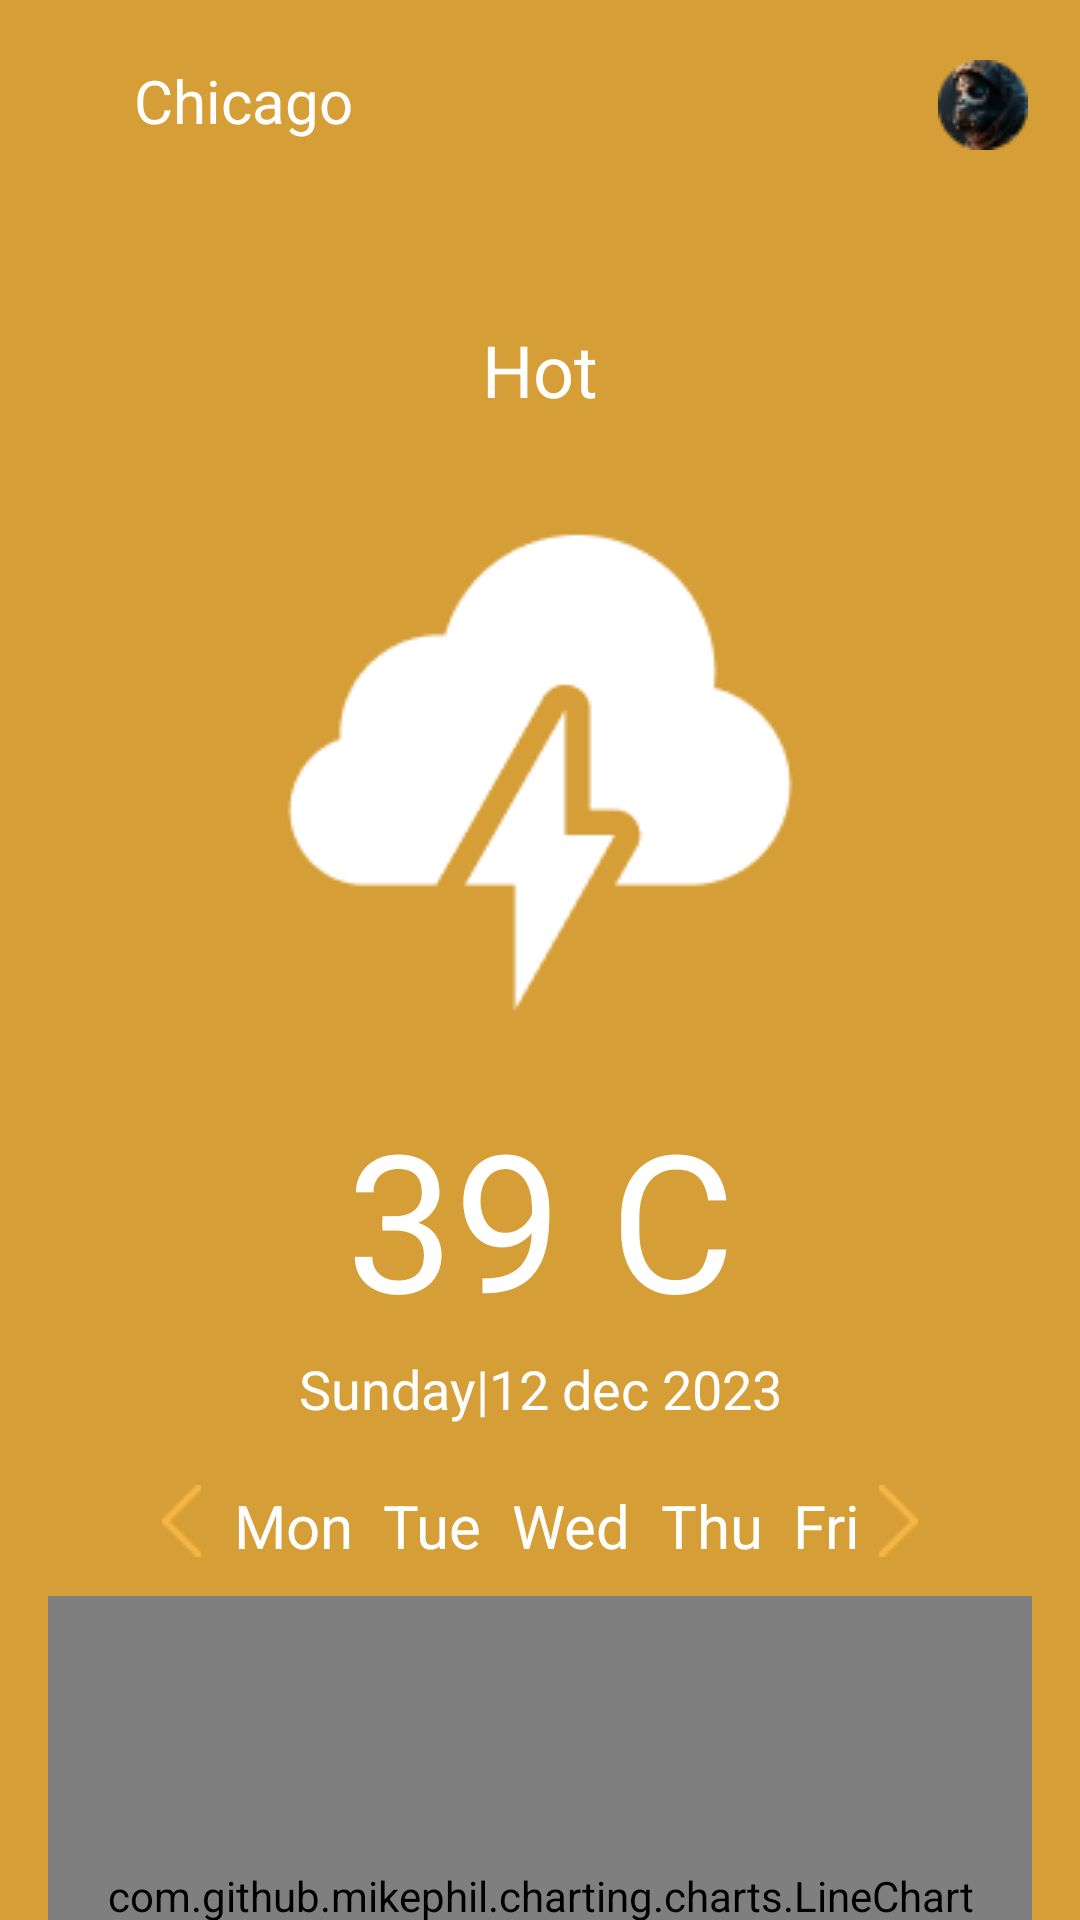

Reconstruct the res/layout file that produces this screen, plus the resources it refers to.
<!-- AndroidManifest.xml: application theme Theme.WheatherAppTest -->
<!-- res/layout/fragment_weatger.xml -->
<?xml version="1.0" encoding="utf-8"?>
<androidx.constraintlayout.widget.ConstraintLayout xmlns:android="http://schemas.android.com/apk/res/android"
    xmlns:tools="http://schemas.android.com/tools"
    android:layout_width="match_parent"
    android:layout_height="match_parent"
    xmlns:app="http://schemas.android.com/apk/res-auto"
    android:background="@color/backround"
    tools:context=".presentation.ui.fragment.WeatgerFragment">

    <ImageView
        android:id="@+id/img_location"
        android:layout_width="wrap_content"
        android:layout_height="wrap_content"
        app:layout_constraintTop_toTopOf="parent"
        app:layout_constraintStart_toStartOf="parent"
        app:layout_constraintEnd_toStartOf="@id/tv_name_country"
        android:src="@drawable/img_location"
        android:layout_marginTop="20dp"
        android:layout_marginStart="10dp"/>

    <TextView
        android:id="@+id/tv_name_country"
        android:layout_width="wrap_content"
        android:layout_height="wrap_content"
        app:layout_constraintStart_toEndOf="@id/img_location"
        android:text="Chicago"
        app:layout_constraintTop_toTopOf="@id/img_location"
        app:layout_constraintEnd_toStartOf="@id/img_swap"
        android:textColor="@color/white"
        android:textSize="20sp"/>


    <ImageView
        android:id="@+id/img_swap"
        android:layout_width="wrap_content"
        android:layout_height="wrap_content"
        app:layout_constraintStart_toEndOf="@id/tv_name_country"
        app:layout_constraintTop_toTopOf="@id/img_location"
        app:layout_constraintEnd_toStartOf="@id/img_avatar"
        android:src="@drawable/img_swap"
        android:layout_marginTop="10dp" />


    <ImageView
        android:id="@+id/img_avatar"
        android:layout_width="wrap_content"
        android:layout_height="wrap_content"
        app:layout_constraintEnd_toEndOf="parent"
        app:layout_constraintStart_toEndOf="@id/img_swap"
        app:layout_constraintTop_toTopOf="@id/img_location"
        android:src="@drawable/img_avatar"
        android:layout_marginStart="160dp"/>


    <TextView
        android:id="@+id/tv_weather"
        android:layout_width="wrap_content"
        android:layout_height="wrap_content"
        app:layout_constraintTop_toBottomOf="@id/tv_name_country"
        app:layout_constraintStart_toStartOf="parent"
        app:layout_constraintEnd_toEndOf="parent"
        android:text="Hot"
        android:layout_marginTop="60dp"
        android:textColor="@color/white"
        android:textSize="24sp"
        />

    <ImageView
        android:id="@+id/img_hot"
        android:layout_width="wrap_content"
        android:layout_height="wrap_content"
        app:layout_constraintStart_toStartOf="parent"
        app:layout_constraintEnd_toEndOf="parent"
        app:layout_constraintTop_toBottomOf="@id/tv_weather"
        android:layout_marginTop="14dp"
        android:src="@drawable/img_rainy"
        />

    <TextView
        android:id="@+id/tv_weather_temperature"
        android:layout_width="wrap_content"
        android:layout_height="wrap_content"
        app:layout_constraintTop_toBottomOf="@id/img_hot"
        app:layout_constraintStart_toStartOf="parent"
        app:layout_constraintEnd_toEndOf="parent"
        android:text="39 C"
        android:layout_marginTop="10dp"
        android:textColor="@color/white"
        android:textSize="64sp"
        />

    <TextView
        android:id="@+id/tv_weather_day"
        android:layout_width="wrap_content"
        android:layout_height="wrap_content"
        app:layout_constraintTop_toBottomOf="@id/tv_weather_temperature"
        app:layout_constraintStart_toStartOf="parent"
        app:layout_constraintEnd_toEndOf="parent"
        android:text="Sunday|12 dec 2023"
        android:layout_marginTop="2dp"
        android:textColor="@color/white"
        android:textSize="18sp"

        />


    <ImageView
        android:id="@+id/img_back"
        android:layout_width="wrap_content"
        android:layout_height="wrap_content"
        app:layout_constraintStart_toStartOf="parent"
        app:layout_constraintTop_toBottomOf="@id/tv_weather_day"
        android:src="@drawable/next"
        android:layout_marginStart="54dp"
        android:layout_marginTop="20dp"
 />

    <ImageView
        android:id="@+id/img_next"
        android:layout_width="wrap_content"
        android:layout_height="wrap_content"
        android:layout_marginStart="10dp"
        app:layout_constraintEnd_toEndOf="parent"
        app:layout_constraintTop_toBottomOf="@id/tv_weather_day"
        android:src="@drawable/back"
        android:layout_marginEnd="54dp"
        android:layout_marginTop="20dp"
    />


    <HorizontalScrollView
        android:id="@+id/linear_day"
        android:layout_width="match_parent"
        android:layout_height="wrap_content"
        app:layout_constraintStart_toStartOf="parent"
        app:layout_constraintEnd_toEndOf="parent"
        app:layout_constraintTop_toBottomOf="@id/tv_weather_day"
        android:layout_marginHorizontal="68dp"
        android:scrollbars="none"
        android:layout_marginTop="20dp"
        >


        <androidx.constraintlayout.widget.ConstraintLayout
            android:layout_width="match_parent"
            android:layout_height="wrap_content"
            app:layout_constraintStart_toStartOf="parent"
            app:layout_constraintEnd_toEndOf="parent"


            >


            <TextView
                android:id="@+id/tv_mon"
                android:layout_width="wrap_content"
                android:layout_height="wrap_content"
                android:textColor="@color/white"
                android:textSize="20sp"
                android:text="Mon"
                app:layout_constraintStart_toStartOf="parent"
                app:layout_constraintTop_toTopOf="parent"
                android:layout_marginStart="10dp"
                />

            <TextView
                android:id="@+id/tv_tue"
                android:layout_width="wrap_content"
                android:layout_height="wrap_content"
                android:textColor="@color/white"
                android:textSize="20sp"
                app:layout_constraintStart_toEndOf="@id/tv_mon"
                app:layout_constraintTop_toTopOf="@id/tv_mon"
                android:layout_marginStart="10dp"
                android:text="Tue"/>

            <TextView
                android:id="@+id/tv_wed"
                android:layout_width="wrap_content"
                android:layout_height="wrap_content"
                android:textColor="@color/white"
                android:textSize="20sp"
                app:layout_constraintStart_toEndOf="@id/tv_tue"
                app:layout_constraintTop_toTopOf="@id/tv_mon"
                android:layout_marginStart="10dp"
                android:text="Wed"/>

            <TextView
                android:id="@+id/tv_thu"
                android:layout_width="wrap_content"
                android:layout_height="wrap_content"
                android:textColor="@color/white"
                android:textSize="20sp"
                app:layout_constraintStart_toEndOf="@id/tv_wed"
                app:layout_constraintTop_toTopOf="@id/tv_mon"
                android:layout_marginStart="10dp"
                android:text="Thu"/>

            <TextView
                android:id="@+id/tv_fri"
                android:layout_width="wrap_content"
                android:layout_height="wrap_content"
                android:textColor="@color/white"
                app:layout_constraintStart_toEndOf="@id/tv_thu"
                app:layout_constraintTop_toTopOf="@id/tv_mon"
                android:textSize="20sp"
                android:layout_marginStart="10dp"
                android:text="Fri"/>

            <TextView
                android:id="@+id/tv_sat"
                android:layout_width="wrap_content"
                android:layout_height="wrap_content"
                android:textColor="@color/white"
                android:textSize="20sp"
                app:layout_constraintStart_toEndOf="@id/tv_fri"
                app:layout_constraintTop_toTopOf="@id/tv_mon"
                android:layout_marginStart="10dp"
                android:text="Sat"/>

            <TextView
                android:id="@+id/tv_sun"
                android:layout_width="wrap_content"
                android:layout_height="wrap_content"
                android:textColor="@color/white"
                android:textSize="20sp"
                app:layout_constraintStart_toEndOf="@id/tv_sat"
                app:layout_constraintTop_toTopOf="@id/tv_mon"
                android:layout_marginStart="10dp"
                android:text="Sun"/>



        </androidx.constraintlayout.widget.ConstraintLayout>

    </HorizontalScrollView>


    <LinearLayout
        android:layout_width="match_parent"
        android:layout_height="200dp"
        app:layout_constraintTop_toBottomOf="@id/linear_day"
        android:layout_marginTop="10dp"
        android:layout_marginHorizontal="16dp"
        android:background="@drawable/shape_linear">


        <androidx.constraintlayout.widget.ConstraintLayout
            android:layout_width="match_parent"
            android:layout_height="match_parent">


            <ImageView
                android:id="@+id/img_time"
                android:layout_width="wrap_content"
                android:layout_height="wrap_content"
                android:src="@drawable/img_time"
                app:layout_constraintStart_toStartOf="parent"
                app:layout_constraintTop_toTopOf="parent"
                android:layout_marginTop="4dp"
                android:layout_marginStart="4dp"
                />

            <TextView
                android:id="@+id/tv_24_hours"
                android:layout_width="wrap_content"
                android:layout_height="wrap_content"
                android:text="24-hour forecast"
                app:layout_constraintStart_toEndOf="@id/img_time"
                app:layout_constraintTop_toTopOf="@id/img_time"
                android:textColor="@color/white"
                android:textSize="14sp"
                android:layout_marginStart="8dp"
                />

            <com.github.mikephil.charting.charts.LineChart
                android:id="@+id/weather_chart"
                android:layout_width="match_parent"
                android:layout_height="match_parent"
                app:layout_constraintStart_toStartOf="parent"
                app:layout_constraintEnd_toEndOf="parent"
                app:layout_constraintBottom_toBottomOf="parent"
                app:layout_constraintTop_toTopOf="parent"/>


        </androidx.constraintlayout.widget.ConstraintLayout>

    </LinearLayout>

</androidx.constraintlayout.widget.ConstraintLayout>
<!-- resources referenced by this layout -->
<resources>
  <color name="backround">#D69E36</color>
  <color name="white">#FFFFFFFF</color>
  <!-- drawable back: png bitmap (drawable, 277 bytes) -->
  <!-- drawable img_avatar: png bitmap (drawable, 2525 bytes) -->
  <!-- drawable img_rainy: png bitmap (drawable, 2585 bytes) -->
  <!-- drawable img_time: png bitmap (drawable, 272 bytes) -->
  <!-- drawable next: png bitmap (drawable, 266 bytes) -->
  <!-- drawable shape_linear (drawable) -->
  <?xml version="1.0" encoding="utf-8"?>
  <shape xmlns:android="http://schemas.android.com/apk/res/android">
  <corners
      android:radius="16dp"
      />
      <solid
          android:color="@color/backroundCard"/>
  </shape>
  <style name="Theme.WheatherAppTest" parent="Base.Theme.WheatherAppTest" />
  <color name="backroundCard">#90FFFFFF</color>
  <style name="Base.Theme.WheatherAppTest" parent="Theme.Material3.DayNight.NoActionBar">
          
          
      </style>
</resources>
